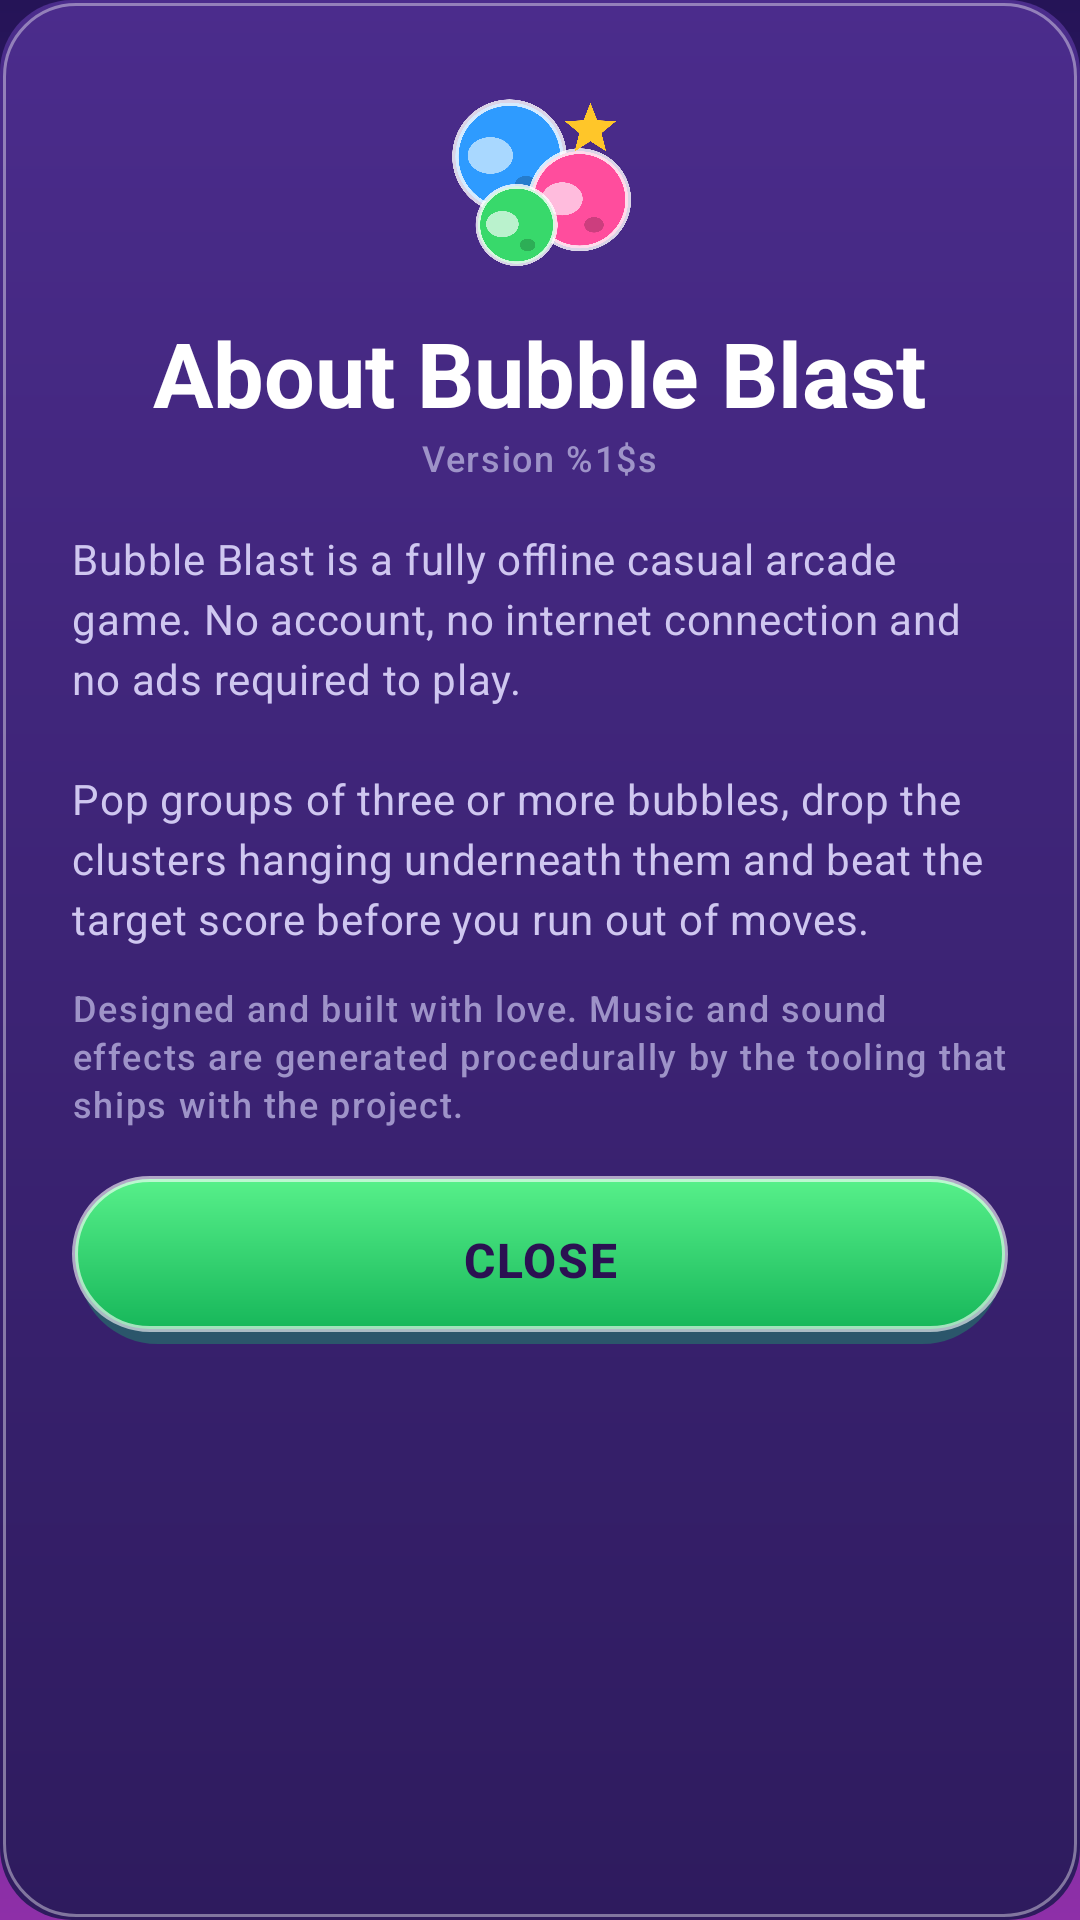

Layout XML and referenced resources for this Android screen:
<!-- AndroidManifest.xml: application theme Theme.BubbleBlast -->
<!-- res/layout/dialog_about.xml -->
<?xml version="1.0" encoding="utf-8"?>
<LinearLayout xmlns:android="http://schemas.android.com/apk/res/android"
    android:id="@+id/about_panel"
    android:layout_width="match_parent"
    android:layout_height="wrap_content"
    android:background="@drawable/bg_dialog"
    android:orientation="vertical"
    android:padding="@dimen/space_xl">

    <ImageView
        android:layout_width="72dp"
        android:layout_height="72dp"
        android:layout_gravity="center_horizontal"
        android:contentDescription="@null"
        android:src="@drawable/ic_logo" />

    <TextView
        style="@style/TextAppearance.BubbleBlast.Headline"
        android:layout_width="wrap_content"
        android:layout_height="wrap_content"
        android:layout_gravity="center_horizontal"
        android:layout_marginTop="@dimen/space_sm"
        android:text="@string/settings_about" />

    <TextView
        android:id="@+id/about_version_text"
        style="@style/TextAppearance.BubbleBlast.Caption"
        android:layout_width="wrap_content"
        android:layout_height="wrap_content"
        android:layout_gravity="center_horizontal"
        android:text="@string/settings_version" />

    <TextView
        style="@style/TextAppearance.BubbleBlast.Body"
        android:layout_width="match_parent"
        android:layout_height="wrap_content"
        android:layout_marginTop="@dimen/space_lg"
        android:text="@string/about_body" />

    <TextView
        style="@style/TextAppearance.BubbleBlast.Caption"
        android:layout_width="match_parent"
        android:layout_height="wrap_content"
        android:layout_marginTop="@dimen/space_md"
        android:text="@string/about_credits" />

    <TextView
        android:id="@+id/about_close_button"
        style="@style/Widget.BubbleBlast.Button.Primary"
        android:layout_width="match_parent"
        android:layout_height="@dimen/button_height"
        android:layout_marginTop="@dimen/space_lg"
        android:text="@string/about_close" />
</LinearLayout>
<!-- resources referenced by this layout -->
<resources>
  <dimen name="button_height">56dp</dimen>
  <dimen name="space_lg">16dp</dimen>
  <dimen name="space_md">12dp</dimen>
  <dimen name="space_sm">8dp</dimen>
  <dimen name="space_xl">24dp</dimen>
  <string name="about_body">Bubble Blast is a fully offline casual arcade game. No account, no internet connection and no ads required to play.\n\nPop groups of three or more bubbles, drop the clusters hanging underneath them and beat the target score before you run out of moves.</string>
  <string name="about_close">Close</string>
  <string name="about_credits">Designed and built with love. Music and sound effects are generated procedurally by the tooling that ships with the project.</string>
  <string name="settings_about">About Bubble Blast</string>
  <string name="settings_version">Version %1$s</string>
  <style name="TextAppearance.BubbleBlast.Body" parent="TextAppearance.Material3.BodyMedium">
          <item name="android:textColor">@color/text_secondary</item>
          <item name="android:textSize">@dimen/text_body</item>
      </style>
  <style name="TextAppearance.BubbleBlast.Caption" parent="TextAppearance.Material3.LabelSmall">
          <item name="android:textColor">@color/text_muted</item>
          <item name="android:textSize">@dimen/text_caption</item>
      </style>
  <style name="TextAppearance.BubbleBlast.Headline" parent="TextAppearance.Material3.HeadlineSmall">
          <item name="android:textColor">@color/text_primary</item>
          <item name="android:textSize">@dimen/text_headline</item>
          <item name="android:textStyle">bold</item>
      </style>
  <dimen name="radius_lg">24dp</dimen>
  <dimen name="stroke_width">1dp</dimen>
  <color name="stroke_strong">#66FFFFFF</color>
  <color name="text_secondary">#CFC7F0</color>
  <dimen name="text_body">14sp</dimen>
  <color name="text_muted">#9E93C8</color>
  <dimen name="text_caption">12sp</dimen>
  <color name="text_primary">#FFFFFF</color>
  <dimen name="text_headline">30sp</dimen>
  <color name="text_on_accent">#2B1152</color>
  <dimen name="text_subtitle">16sp</dimen>
  <color name="accent_green">#38D96B</color>
  <color name="surface_card">#4A2C86</color>
  <color name="accent_cyan">#4DE1FF</color>
  <color name="surface_panel">#3A2470</color>
  <color name="accent_pink">#FF4D9D</color>
  <color name="stroke_soft">#33FFFFFF</color>
  <color name="danger_red">#FF4D5E</color>
  <color name="bg_deep">#251457</color>
  <!-- drawable bg_screen (drawable) -->
  <?xml version="1.0" encoding="utf-8"?>
  <shape xmlns:android="http://schemas.android.com/apk/res/android"
      android:shape="rectangle">
      <gradient
          android:angle="290"
          android:startColor="@color/bg_deep"
          android:centerColor="@color/bg_mid"
          android:endColor="@color/bg_glow"
          android:type="linear" />
  </shape>
  <color name="status_bar">#1B0F42</color>
  <color name="nav_bar">#1B0F42</color>
  <style name="ThemeOverlay.BubbleBlast.Dialog" parent="ThemeOverlay.Material3.MaterialAlertDialog">
          <item name="colorSurface">@color/surface_panel</item>
          <item name="colorOnSurface">@color/text_primary</item>
          <item name="colorPrimary">@color/accent_green</item>
      </style>
  <style name="Animation.BubbleBlast.Activity" parent="@android:style/Animation.Activity">
          <item name="android:activityOpenEnterAnimation">@anim/screen_fade_in</item>
          <item name="android:activityOpenExitAnimation">@anim/screen_fade_out</item>
          <item name="android:activityCloseEnterAnimation">@anim/screen_fade_in</item>
          <item name="android:activityCloseExitAnimation">@anim/screen_fade_out</item>
      </style>
  <dimen name="radius_pill">100dp</dimen>
  <dimen name="stroke_width_strong">2dp</dimen>
  <color name="bg_mid">#4B2384</color>
  <color name="bg_glow">#8E2FA8</color>
</resources>
